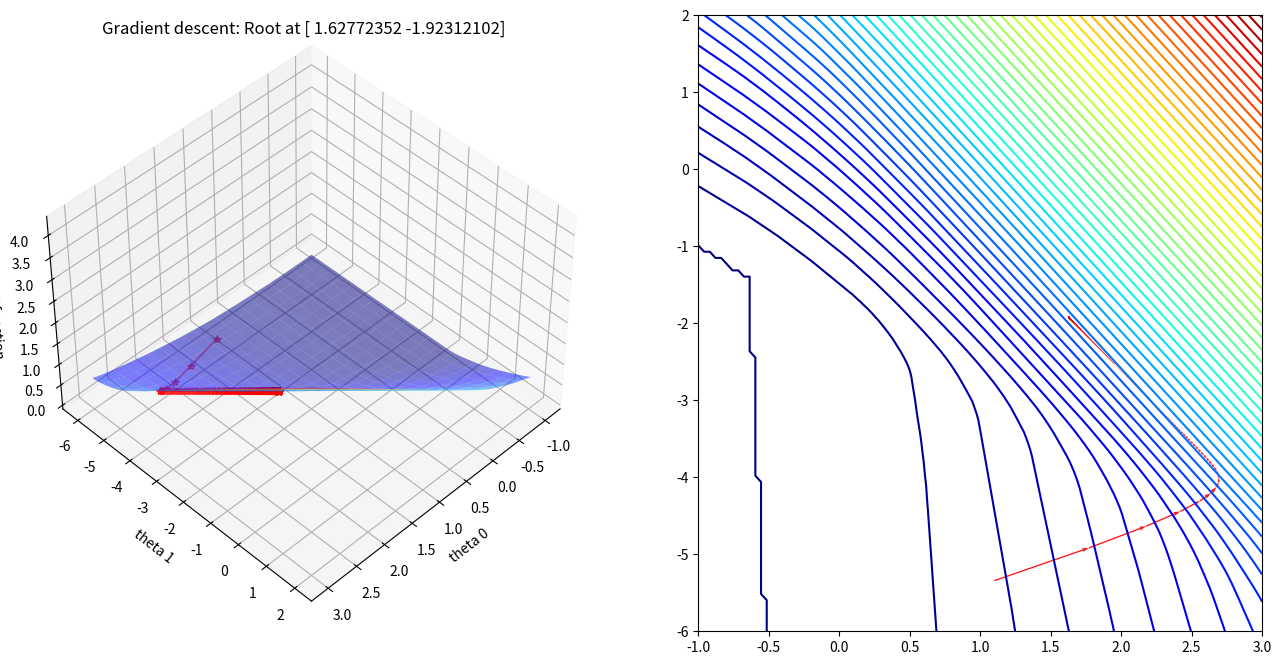

Write the Python code that produced this figure.
import numpy as np
import pandas as pd
from matplotlib import pyplot as plt
from mpl_toolkits.mplot3d import Axes3D

def costfunction(X,y,theta):
    m = np.size(y)
    h = X @ theta    
    J = np.sum(np.where(0<h-y+1,h-y+1,0))/m
    return J


def gradient_descent(X,y,theta,alpha = 0.0005,num_iters=1000):
    m = np.size(y)
    J_history = np.zeros(num_iters)
    theta_0_hist, theta_1_hist = [], []

    for i in range(num_iters):
        #Grad function in vectorized form
        h = X @ theta
        theta = theta - alpha * (1/m)* (X.T @ (h-y))

        #Cost and intermediate values for each iteration
        J_history[i] = costfunction(X,y,theta)
        theta_0_hist.append(theta[0,0])
        theta_1_hist.append(theta[1,0])

    return theta,J_history, theta_0_hist, theta_1_hist

x = np.linspace(0,1,40)
noise = 1*np.random.uniform(size = 40)
y = np.sin(x * 1.5 * np.pi ) 
y_noise = (y + noise).reshape(-1,1)
X = np.vstack((np.ones(len(x)),x)).T


#Setup of meshgrid of theta values
T0, T1 = np.meshgrid(np.linspace(-1,3,100),np.linspace(-6,2,100))

#Computing the cost function for each theta combination
zs = np.array(  [costfunction(X, y_noise.reshape(-1,1),np.array([t0,t1]).reshape(-1,1)) 
                     for t0, t1 in zip(np.ravel(T0), np.ravel(T1)) ] )
#Reshaping the cost values    
Z = zs.reshape(T0.shape)


#Computing the gradient descent
theta_result,J_history, theta_0, theta_1 = gradient_descent(X,y_noise,np.array([0,-6]).reshape(-1,1),alpha = 0.3,num_iters=1000)

#Angles needed for quiver plot
anglesx = np.array(theta_0)[1:] - np.array(theta_0)[:-1]
anglesy = np.array(theta_1)[1:] - np.array(theta_1)[:-1]

fig = plt.figure(figsize = (16,8))

#Surface plot
ax = fig.add_subplot(1, 2, 1, projection='3d')
ax.plot_surface(T0, T1, Z, rstride = 5, cstride = 5, cmap = 'jet', alpha=0.5)
ax.plot(theta_0,theta_1,J_history, marker = '*', color = 'r', alpha = .4, label = 'Gradient descent')

ax.set_xlabel('theta 0')
ax.set_ylabel('theta 1')
ax.set_zlabel('Cost function')
ax.set_title('Gradient descent: Root at {}'.format(theta_result.ravel()))
ax.view_init(45, 45)


#Contour plot
ax = fig.add_subplot(1, 2, 2)
ax.contour(T0, T1, Z, 70, cmap = 'jet')
ax.quiver(theta_0[:-1], theta_1[:-1], anglesx, anglesy, scale_units = 'xy', angles = 'xy', scale = 1, color = 'r', alpha = .9)

plt.show()